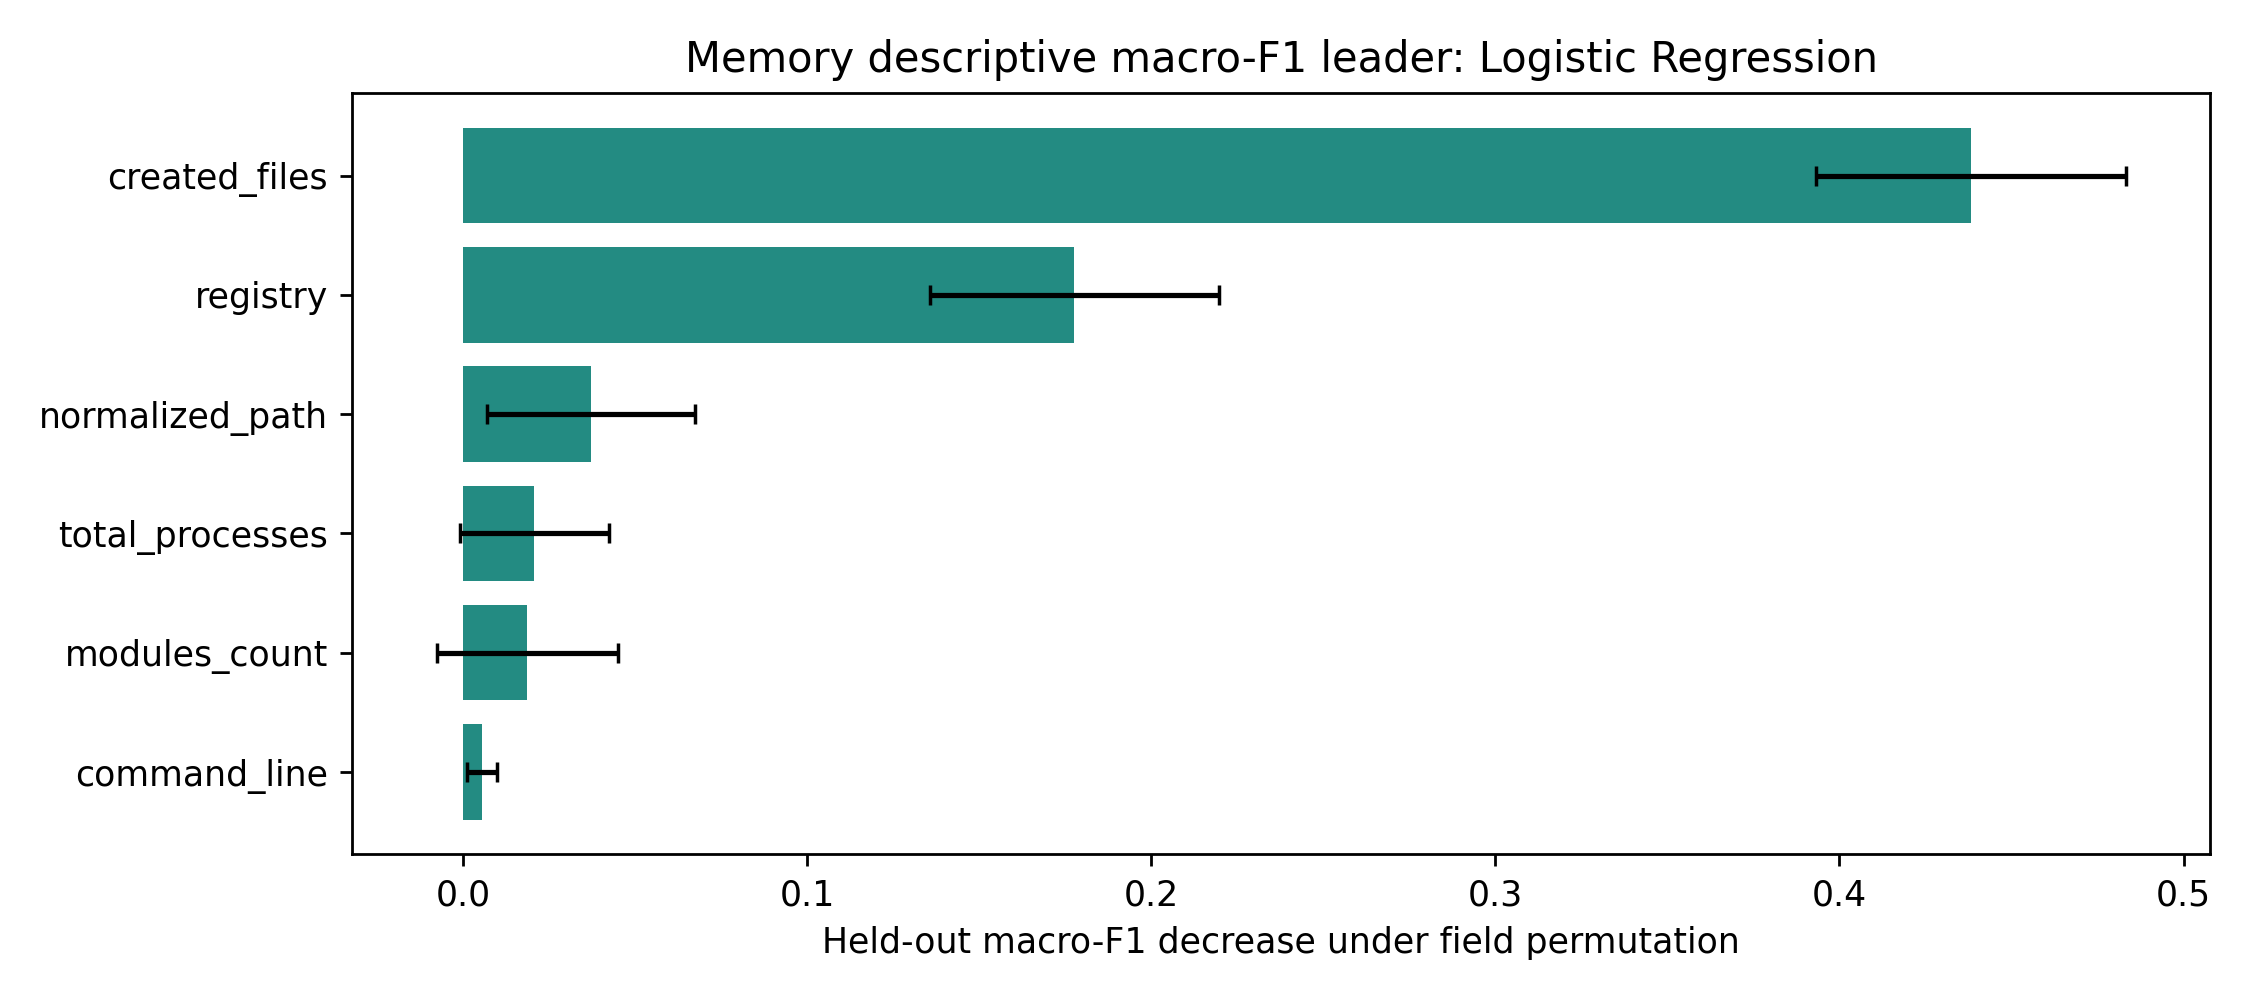

The file beside this chart, header and first rows:
feature, mean, std
command_line, 0.00548, 0.004462
modules_count, 0.01869, 0.02639
total_processes, 0.02068, 0.02168
normalized_path, 0.03726, 0.03018
registry, 0.1776, 0.04195
created_files, 0.4381, 0.04503
